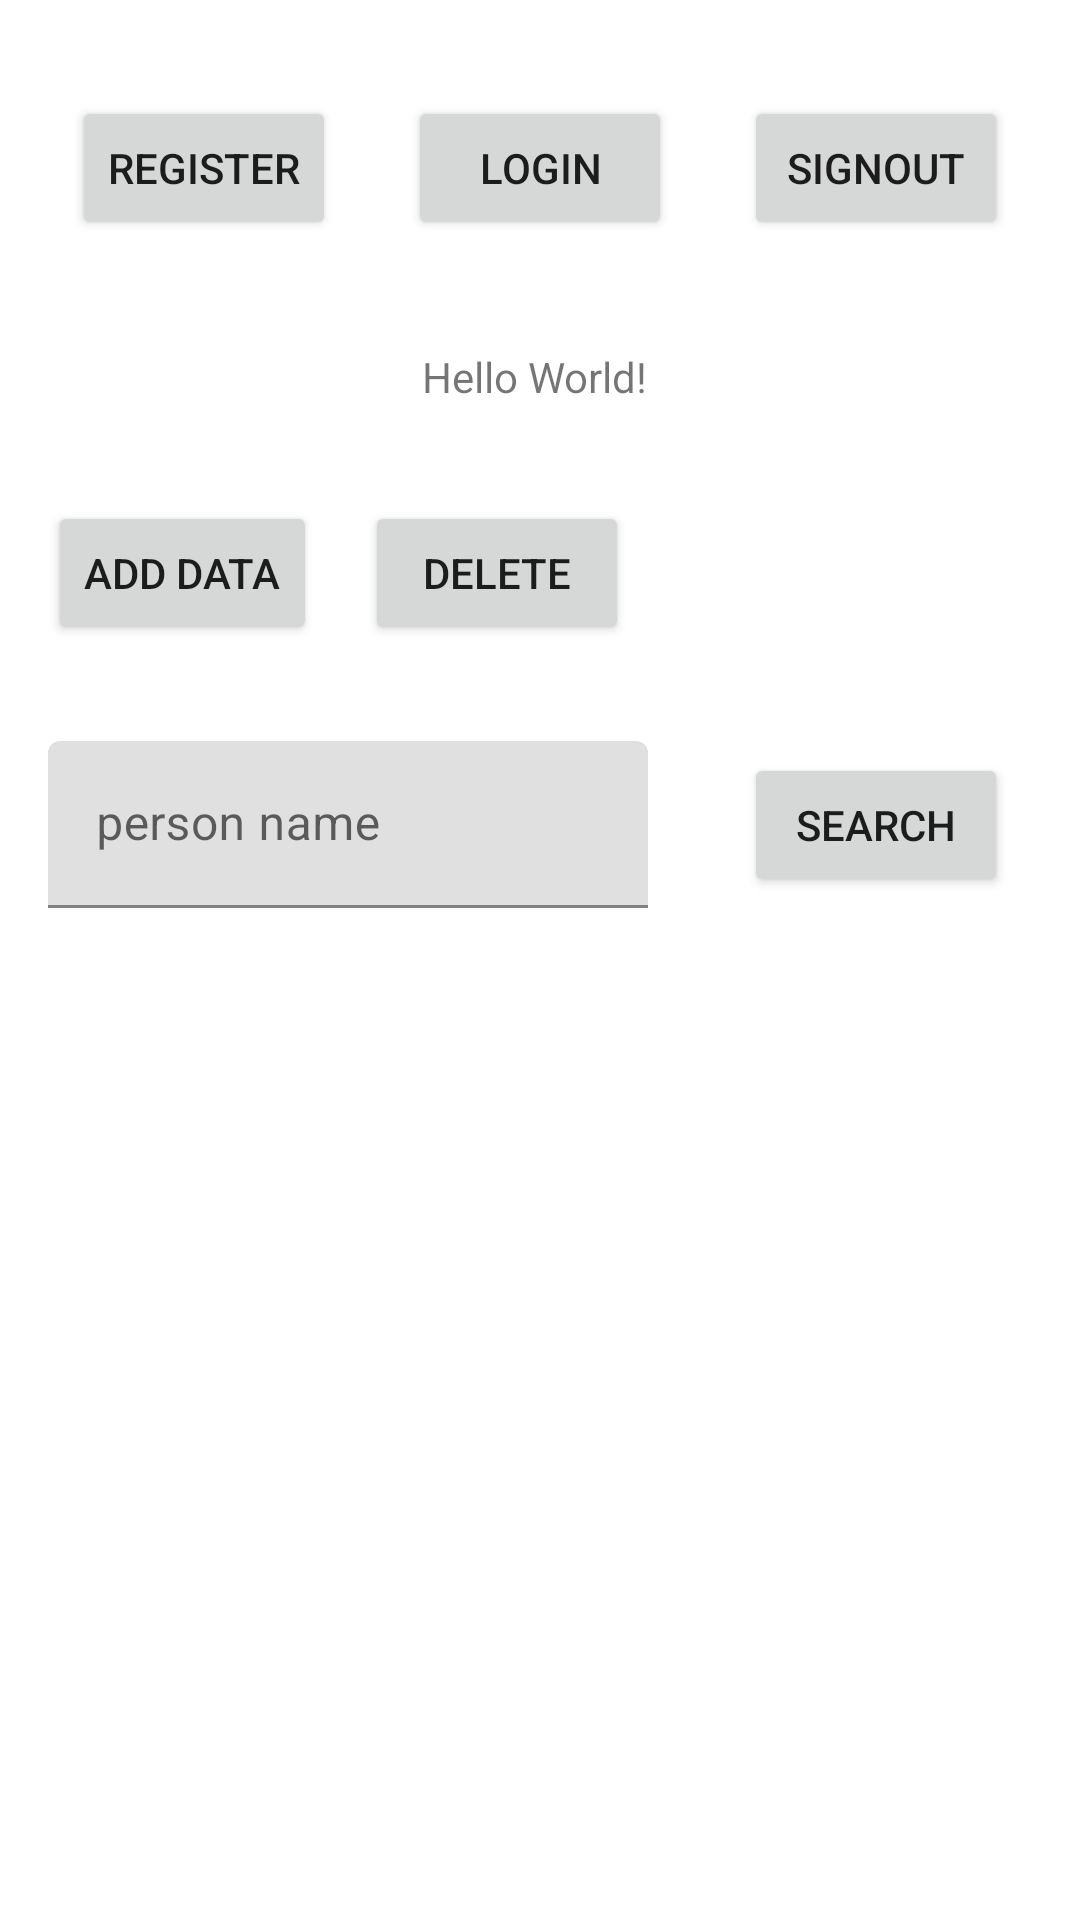

The Android layout XML behind this screen, and the referenced resources:
<!-- AndroidManifest.xml: application theme Theme.MyFireStorage -->
<!-- res/layout/activity_main.xml -->
<?xml version="1.0" encoding="utf-8"?>
<androidx.constraintlayout.widget.ConstraintLayout xmlns:android="http://schemas.android.com/apk/res/android"
    xmlns:app="http://schemas.android.com/apk/res-auto"
    xmlns:tools="http://schemas.android.com/tools"
    android:layout_width="match_parent"
    android:layout_height="match_parent"
    tools:context=".MainActivity">

    <TextView
        android:id="@+id/textView"
        android:layout_width="wrap_content"
        android:layout_height="wrap_content"
        android:layout_marginTop="116dp"
        android:text="Hello World!"
        app:layout_constraintHorizontal_bias="0.494"
        app:layout_constraintLeft_toLeftOf="parent"
        app:layout_constraintRight_toRightOf="parent"
        app:layout_constraintTop_toTopOf="parent" />

    <Button
        android:id="@+id/bntRegister"
        android:layout_width="wrap_content"
        android:layout_height="wrap_content"
        android:layout_marginTop="32dp"
        android:text="Register"
        app:layout_constraintEnd_toStartOf="@+id/btnLogin"
        app:layout_constraintStart_toStartOf="parent"
        app:layout_constraintTop_toTopOf="parent" />

    <Button
        android:id="@+id/btnLogin"
        android:layout_width="wrap_content"
        android:layout_height="wrap_content"
        android:text="Login"
        app:layout_constraintBottom_toBottomOf="@+id/bntRegister"
        app:layout_constraintEnd_toStartOf="@+id/btnSignOut"
        app:layout_constraintStart_toEndOf="@+id/bntRegister"
        app:layout_constraintTop_toTopOf="@+id/bntRegister" />

    <Button
        android:id="@+id/btnAdd"
        android:layout_width="wrap_content"
        android:layout_height="wrap_content"
        android:layout_marginStart="16dp"
        android:layout_marginTop="32dp"
        android:text="Add Data"
        app:layout_constraintStart_toStartOf="parent"
        app:layout_constraintTop_toBottomOf="@+id/textView" />

    <Button
        android:id="@+id/btnSignOut"
        android:layout_width="wrap_content"
        android:layout_height="wrap_content"
        android:text="SignOut"
        app:layout_constraintBottom_toBottomOf="@+id/btnLogin"
        app:layout_constraintEnd_toEndOf="parent"
        app:layout_constraintStart_toEndOf="@+id/btnLogin"
        app:layout_constraintTop_toTopOf="@+id/btnLogin" />

    <Button
        android:id="@+id/btnDelete"
        android:layout_width="wrap_content"
        android:layout_height="wrap_content"
        android:layout_marginStart="16dp"
        android:text="Delete"
        app:layout_constraintBottom_toBottomOf="@+id/btnAdd"
        app:layout_constraintStart_toEndOf="@+id/btnAdd"
        app:layout_constraintTop_toTopOf="@+id/btnAdd" />

    <com.google.android.material.textfield.TextInputLayout
        android:id="@+id/textInputLayout"
        android:layout_width="200dp"
        android:layout_height="wrap_content"
        android:layout_marginTop="32dp"
        app:layout_constraintEnd_toStartOf="@+id/btnSearch"
        app:layout_constraintStart_toStartOf="parent"
        app:layout_constraintTop_toBottomOf="@+id/btnDelete">

        <EditText
            android:id="@+id/tfName"
            android:layout_width="match_parent"
            android:layout_height="wrap_content"
            android:hint="person name"
            android:inputType="text" />

    </com.google.android.material.textfield.TextInputLayout>

    <Button
        android:id="@+id/btnSearch"
        android:layout_width="wrap_content"
        android:layout_height="wrap_content"
        android:layout_marginStart="16dp"
        android:layout_marginEnd="8dp"
        android:text="Search"
        app:layout_constraintBottom_toBottomOf="@+id/textInputLayout"
        app:layout_constraintEnd_toEndOf="parent"
        app:layout_constraintStart_toEndOf="@+id/textInputLayout"
        app:layout_constraintTop_toTopOf="@+id/textInputLayout" />

    <androidx.recyclerview.widget.RecyclerView
        android:id="@+id/recyclerPerson"
        android:layout_width="0dp"
        android:layout_height="0dp"
        android:layout_marginTop="8dp"
        app:layout_constraintBottom_toBottomOf="parent"
        app:layout_constraintEnd_toEndOf="parent"
        app:layout_constraintStart_toStartOf="parent"
        app:layout_constraintTop_toBottomOf="@+id/btnSearch"
        tools:listitem="@layout/person_view" />

</androidx.constraintlayout.widget.ConstraintLayout>
<!-- res/layout/person_view.xml (included above) -->
<?xml version="1.0" encoding="utf-8"?>
<androidx.constraintlayout.widget.ConstraintLayout xmlns:android="http://schemas.android.com/apk/res/android"
    xmlns:app="http://schemas.android.com/apk/res-auto"
    xmlns:tools="http://schemas.android.com/tools"
    android:layout_width="match_parent"
    android:layout_height="wrap_content">

    <TextView
        android:id="@+id/tvName"
        android:layout_width="wrap_content"
        android:layout_height="wrap_content"
        android:layout_marginStart="16dp"
        android:text="TextView"
        android:textColor="@color/black"
        android:textSize="20sp"
        app:layout_constraintBottom_toTopOf="@+id/tvTel"
        app:layout_constraintStart_toEndOf="@+id/imgPhoto"
        app:layout_constraintTop_toTopOf="@+id/imgPhoto" />

    <TextView
        android:id="@+id/tvTel"
        android:layout_width="wrap_content"
        android:layout_height="wrap_content"
        android:text="TextView"
        android:textColor="@color/black"
        android:textSize="20sp"
        app:layout_constraintBottom_toBottomOf="@+id/imgPhoto"
        app:layout_constraintStart_toStartOf="@+id/tvName"
        app:layout_constraintTop_toBottomOf="@+id/tvName" />

    <ImageView
        android:id="@+id/imgPhoto"
        android:layout_width="82dp"
        android:layout_height="86dp"
        android:layout_marginStart="8dp"
        android:layout_marginTop="8dp"
        android:layout_marginBottom="8dp"
        app:layout_constraintBottom_toBottomOf="parent"
        app:layout_constraintStart_toStartOf="parent"
        app:layout_constraintTop_toTopOf="parent"
        tools:srcCompat="@tools:sample/avatars" />


</androidx.constraintlayout.widget.ConstraintLayout>
<!-- resources referenced by this layout -->
<resources>
  <style name="Theme.MyFireStorage" parent="Theme.MaterialComponents.DayNight.DarkActionBar">
          
          <item name="colorPrimary">@color/purple_500</item>
          <item name="colorPrimaryVariant">@color/purple_700</item>
          <item name="colorOnPrimary">@color/white</item>
          
          <item name="colorSecondary">@color/teal_200</item>
          <item name="colorSecondaryVariant">@color/teal_700</item>
          <item name="colorOnSecondary">@color/black</item>
          
          <item name="android:statusBarColor" tools:targetApi="l">?attr/colorPrimaryVariant</item>
          
      </style>
  <!-- not gathered from this repository: default colours our renderer supplied (Android Studio template values) -->
  <color name="purple_500">#FF6200EE</color>
  <color name="purple_700">#FF3700B3</color>
  <color name="teal_200">#FF03DAC5</color>
  <color name="teal_700">#FF018786</color>
  <color name="black">#FF000000</color>
  <color name="white">#FFFFFFFF</color>
</resources>
